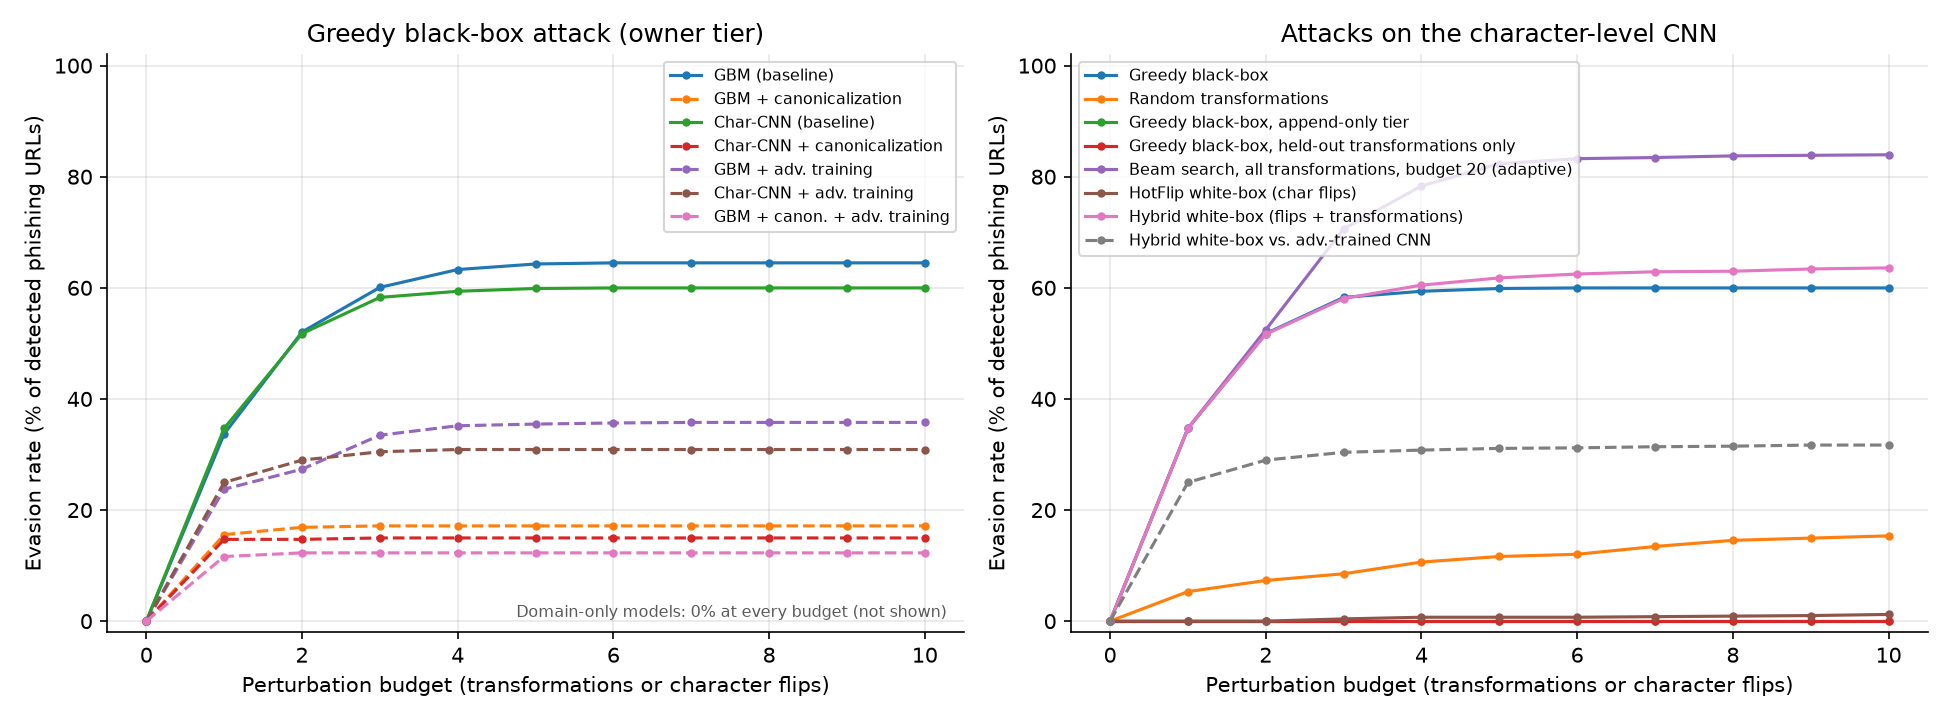

The data file committed next to this chart (first rows):
model, attack, k=0, k=1, k=2, k=3, k=4, k=5, k=6, k=7, k=8, k=9, k=10
gbm_raw, greedy_blackbox, 0.0, 0.337, 0.5206, 0.6008, 0.6329, 0.6429, 0.6449, 0.6449, 0.6449, 0.6449, 0.6449
gbm_raw, random_blackbox, 0.0, 0.04915, 0.0682, 0.08526, 0.1093, 0.1174, 0.1254, 0.1394, 0.1494, 0.1535, 0.1585
gbm_raw, greedy_append_only, 0.0, 0.001003, 0.001003, 0.001003, 0.001003, 0.001003, 0.001003, 0.001003, 0.001003, 0.001003, 0.001003
gbm_raw, greedy_heldout, 0.0, 0.001003, 0.001003, 0.001003, 0.001003, 0.001003, 0.001003, 0.001003, 0.001003, 0.001003, 0.001003
gbm_raw, beam_extended, 0.0, 0.337, 0.5286, 0.669, 0.7252, 0.7543, 0.7743, 0.7834, 0.7884, 0.7934, 0.7964
gbm_canon, greedy_blackbox, 0.0, 0.1558, 0.1688, 0.1715, 0.1715, 0.1715, 0.1715, 0.1715, 0.1715, 0.1715, 0.1715
gbm_canon, random_blackbox, 0.0, 0.01963, 0.02749, 0.04843, 0.06545, 0.06937, 0.07723, 0.08115, 0.09031, 0.09424, 0.09817
gbm_canon, greedy_append_only, 0.0, 0.0, 0.0, 0.0, 0.0, 0.0, 0.0, 0.0, 0.0, 0.0, 0.0
gbm_canon, greedy_heldout, 0.0, 0.009162, 0.009162, 0.009162, 0.009162, 0.009162, 0.009162, 0.009162, 0.009162, 0.009162, 0.009162
gbm_canon, beam_extended, 0.0, 0.1584, 0.1728, 0.1754, 0.1767, 0.1767, 0.1767, 0.1767, 0.1767, 0.1767, 0.1767
gbm_domain, greedy_blackbox, 0.0, 0.0, 0.0, 0.0, 0.0, 0.0, 0.0, 0.0, 0.0, 0.0, 0.0
gbm_domain, random_blackbox, 0.0, 0.0, 0.0, 0.0, 0.0, 0.0, 0.0, 0.0, 0.0, 0.0, 0.0
gbm_domain, greedy_append_only, 0.0, 0.0, 0.0, 0.0, 0.0, 0.0, 0.0, 0.0, 0.0, 0.0, 0.0
cnn_raw, greedy_blackbox, 0.0, 0.347, 0.5176, 0.5827, 0.5938, 0.5988, 0.5998, 0.5998, 0.5998, 0.5998, 0.5998
cnn_raw, random_blackbox, 0.0, 0.05316, 0.07322, 0.08526, 0.1063, 0.1163, 0.1204, 0.1344, 0.1454, 0.1494, 0.1535
cnn_raw, greedy_append_only, 0.0, 0.0, 0.0, 0.0, 0.0, 0.0, 0.0, 0.0, 0.0, 0.0, 0.0
cnn_raw, greedy_heldout, 0.0, 0.0, 0.0, 0.0, 0.0, 0.0, 0.0, 0.0, 0.0, 0.0, 0.0
cnn_raw, beam_extended, 0.0, 0.347, 0.5246, 0.7061, 0.7834, 0.8235, 0.8325, 0.8345, 0.8375, 0.8385, 0.8395
cnn_raw, hotflip_whitebox, 0.0, 0.0, 0.0, 0.004012, 0.007021, 0.007021, 0.007021, 0.008024, 0.009027, 0.01003, 0.01204
cnn_raw, hybrid_whitebox, 0.0, 0.347, 0.5165, 0.5807, 0.6048, 0.6179, 0.6249, 0.6289, 0.6299, 0.6339, 0.6359
cnn_canon, greedy_blackbox, 0.0, 0.1472, 0.1472, 0.1497, 0.1497, 0.1497, 0.1497, 0.1497, 0.1497, 0.1497, 0.1497
cnn_canon, random_blackbox, 0.0, 0.01015, 0.02284, 0.02919, 0.03299, 0.04061, 0.04822, 0.04822, 0.0533, 0.06091, 0.06472
cnn_canon, greedy_append_only, 0.0, 0.0, 0.0, 0.0, 0.0, 0.0, 0.0, 0.0, 0.0, 0.0, 0.0
cnn_canon, greedy_heldout, 0.0, 0.001269, 0.001269, 0.001269, 0.001269, 0.001269, 0.001269, 0.001269, 0.001269, 0.001269, 0.001269
cnn_canon, beam_extended, 0.0, 0.1485, 0.1497, 0.1536, 0.1536, 0.1548, 0.1548, 0.1561, 0.1561, 0.1561, 0.1574
cnn_domain, greedy_blackbox, 0.0, 0.0, 0.0, 0.0, 0.0, 0.0, 0.0, 0.0, 0.0, 0.0, 0.0
cnn_domain, random_blackbox, 0.0, 0.0, 0.0, 0.0, 0.0, 0.0, 0.0, 0.0, 0.0, 0.0, 0.0
cnn_domain, greedy_append_only, 0.0, 0.0, 0.0, 0.0, 0.0, 0.0, 0.0, 0.0, 0.0, 0.0, 0.0
gbm_raw_at, greedy_blackbox, 0.0, 0.2375, 0.2735, 0.3347, 0.3517, 0.3547, 0.3567, 0.3577, 0.3577, 0.3577, 0.3577
gbm_raw_at, random_blackbox, 0.0, 0.03407, 0.03707, 0.04208, 0.04609, 0.0521, 0.05411, 0.05611, 0.05912, 0.06313, 0.06613
gbm_raw_at, greedy_append_only, 0.0, 0.0, 0.0, 0.0, 0.0, 0.0, 0.0, 0.0, 0.0, 0.0, 0.0
gbm_raw_at, greedy_heldout, 0.0, 0.0, 0.0, 0.0, 0.0, 0.0, 0.0, 0.0, 0.0, 0.0, 0.0
gbm_raw_at, beam_extended, 0.0, 0.2375, 0.2766, 0.3607, 0.3868, 0.3968, 0.4098, 0.4138, 0.4178, 0.4218, 0.4269
cnn_raw_at, greedy_blackbox, 0.0, 0.2497, 0.2899, 0.3049, 0.3089, 0.3089, 0.3089, 0.3089, 0.3089, 0.3089, 0.3089
cnn_raw_at, random_blackbox, 0.0, 0.03711, 0.04112, 0.04413, 0.05316, 0.05717, 0.05918, 0.06219, 0.0652, 0.0682, 0.0682
cnn_raw_at, greedy_append_only, 0.0, 0.0, 0.0, 0.0, 0.0, 0.0, 0.0, 0.0, 0.0, 0.0, 0.0
cnn_raw_at, greedy_heldout, 0.0, 0.0, 0.0, 0.0, 0.0, 0.0, 0.0, 0.0, 0.0, 0.0, 0.0
cnn_raw_at, beam_extended, 0.0, 0.2497, 0.2939, 0.3751, 0.4122, 0.4223, 0.4343, 0.4383, 0.4403, 0.4413, 0.4433
cnn_raw_at, hotflip_whitebox, 0.0, 0.0, 0.0, 0.0, 0.001003, 0.002006, 0.003009, 0.004012, 0.004012, 0.004012, 0.004012
cnn_raw_at, hybrid_whitebox, 0.0, 0.2497, 0.2899, 0.3039, 0.3079, 0.3109, 0.3119, 0.3139, 0.3149, 0.317, 0.317
gbm_canon_at, greedy_blackbox, 0.0, 0.1163, 0.1229, 0.1229, 0.1229, 0.1229, 0.1229, 0.1229, 0.1229, 0.1229, 0.1229
gbm_canon_at, random_blackbox, 0.0, 0.01699, 0.02353, 0.03268, 0.04314, 0.04967, 0.0549, 0.05621, 0.05882, 0.06275, 0.06667
gbm_canon_at, greedy_append_only, 0.0, 0.0, 0.0, 0.0, 0.0, 0.0, 0.0, 0.0, 0.0, 0.0, 0.0
gbm_canon_at, greedy_heldout, 0.0, 0.002614, 0.002614, 0.002614, 0.002614, 0.002614, 0.002614, 0.002614, 0.002614, 0.002614, 0.002614
gbm_canon_at, beam_extended, 0.0, 0.1176, 0.1268, 0.1268, 0.1268, 0.1268, 0.1268, 0.1281, 0.1294, 0.1294, 0.1294
